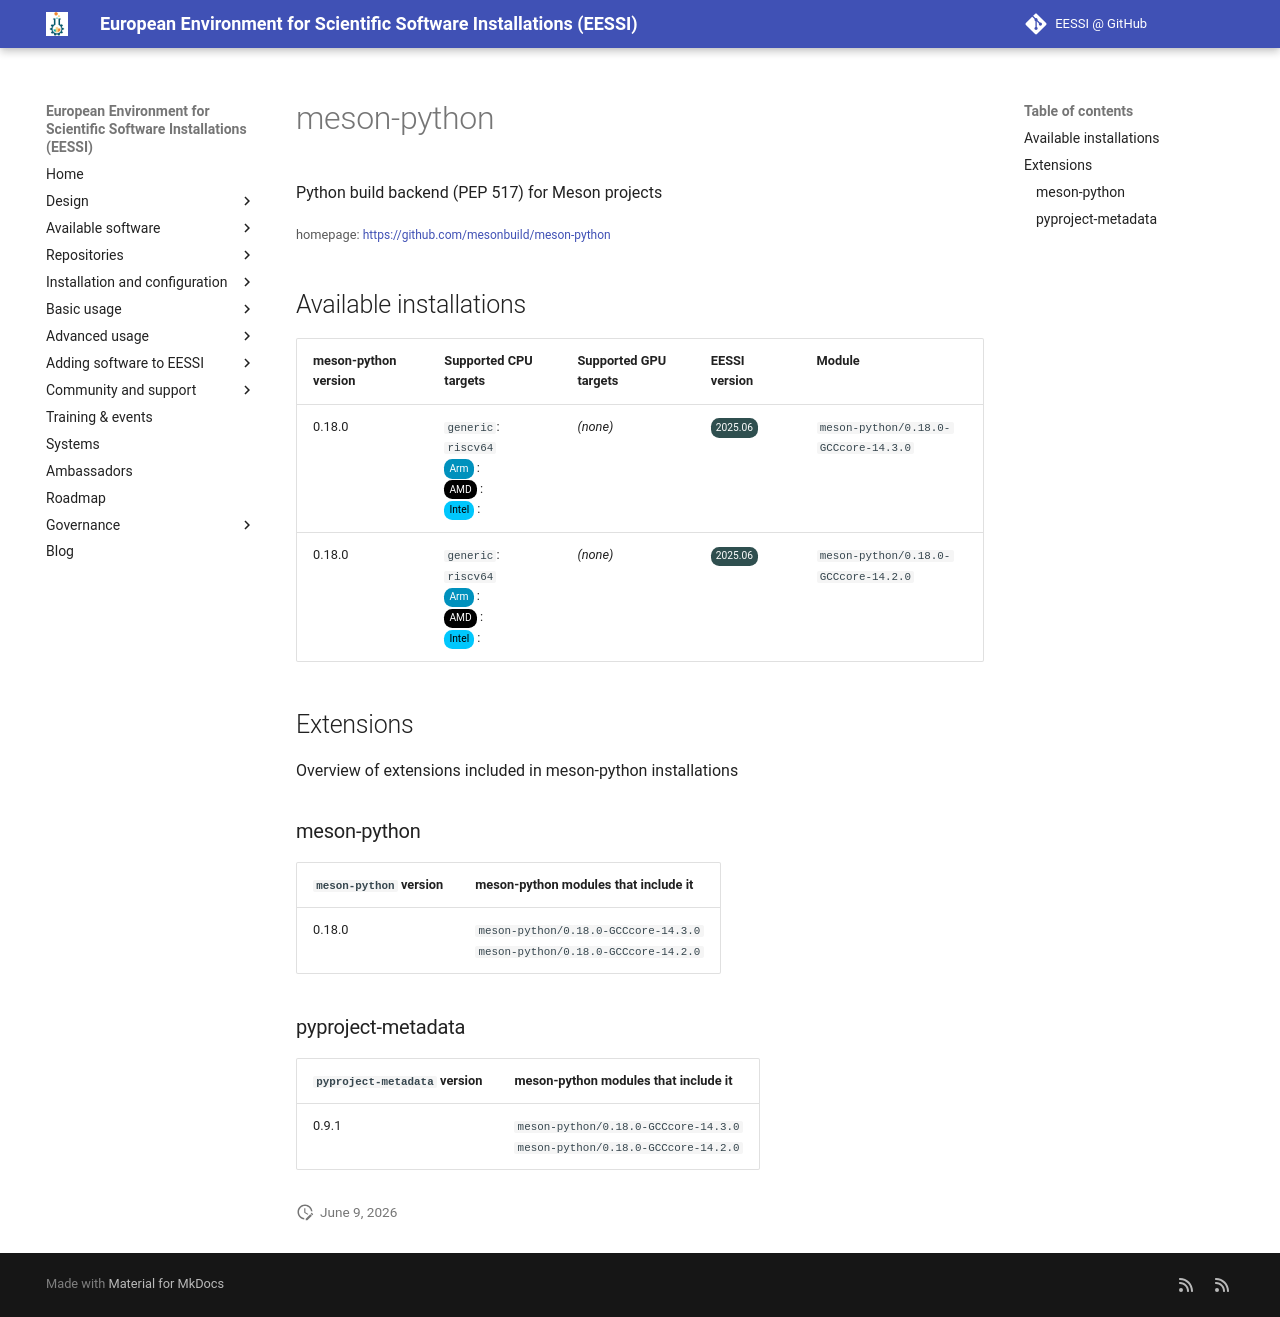

repository: EESSI/docs · page: available_software_riscv/detail/meson-python/index.html · generator: mkdocs

---
json_ld:
  '@context': https://schema.org
  '@type': SoftwareApplication
  applicationCategory: DeveloperApplication
  description: Python build backend (PEP 517) for Meson projects
  license: Not confirmed
  name: meson-python
  offers:
    '@type': Offer
    price: 0
  operatingSystem: LINUX
  review:
    '@type': Review
    author:
      '@type': Organization
      name: EESSI
    reviewBody: Application has been successfully made available on all architectures
      supported by EESSI
    reviewRating:
      '@type': Rating
      ratingValue: 5
  softwareRequirements: See https://www.eessi.io/docs/ for how to make EESSI available
    on your system
  softwareVersion: '[''0.18.0'']'
  url: https://github.com/mesonbuild/meson-python
---
# meson-python


Python build backend (PEP 517) for Meson projects

<small>homepage: </small><span class="software-link">[https://github.com/mesonbuild/meson-python](https://github.com/mesonbuild/meson-python)</span>

## Available installations


|meson-python version|Supported CPU targets|Supported GPU targets|EESSI version|Module|
| --- | --- | --- | --- | --- |
|0.18.0|`generic`: `riscv64`<br/><span class="software-cpu-arm">Arm</span>: <br/><span class="software-cpu-amd">AMD</span>: <br/><span class="software-cpu-intel">Intel</span>: <br/>|*(none)*|<span class="software-eessi-version-202506">2025.06</span>|`meson-python/0.18.0-GCCcore-14.3.0`|
|0.18.0|`generic`: `riscv64`<br/><span class="software-cpu-arm">Arm</span>: <br/><span class="software-cpu-amd">AMD</span>: <br/><span class="software-cpu-intel">Intel</span>: <br/>|*(none)*|<span class="software-eessi-version-202506">2025.06</span>|`meson-python/0.18.0-GCCcore-14.2.0`|

## Extensions

Overview of extensions included in meson-python installations


### meson-python


|`meson-python` version|meson-python modules that include it|
| --- | --- |
|0.18.0|`meson-python/0.18.0-GCCcore-14.3.0`<br/>`meson-python/0.18.0-GCCcore-14.2.0`|

### pyproject-metadata


|`pyproject-metadata` version|meson-python modules that include it|
| --- | --- |
|0.9.1|`meson-python/0.18.0-GCCcore-14.3.0`<br/>`meson-python/0.18.0-GCCcore-14.2.0`|
